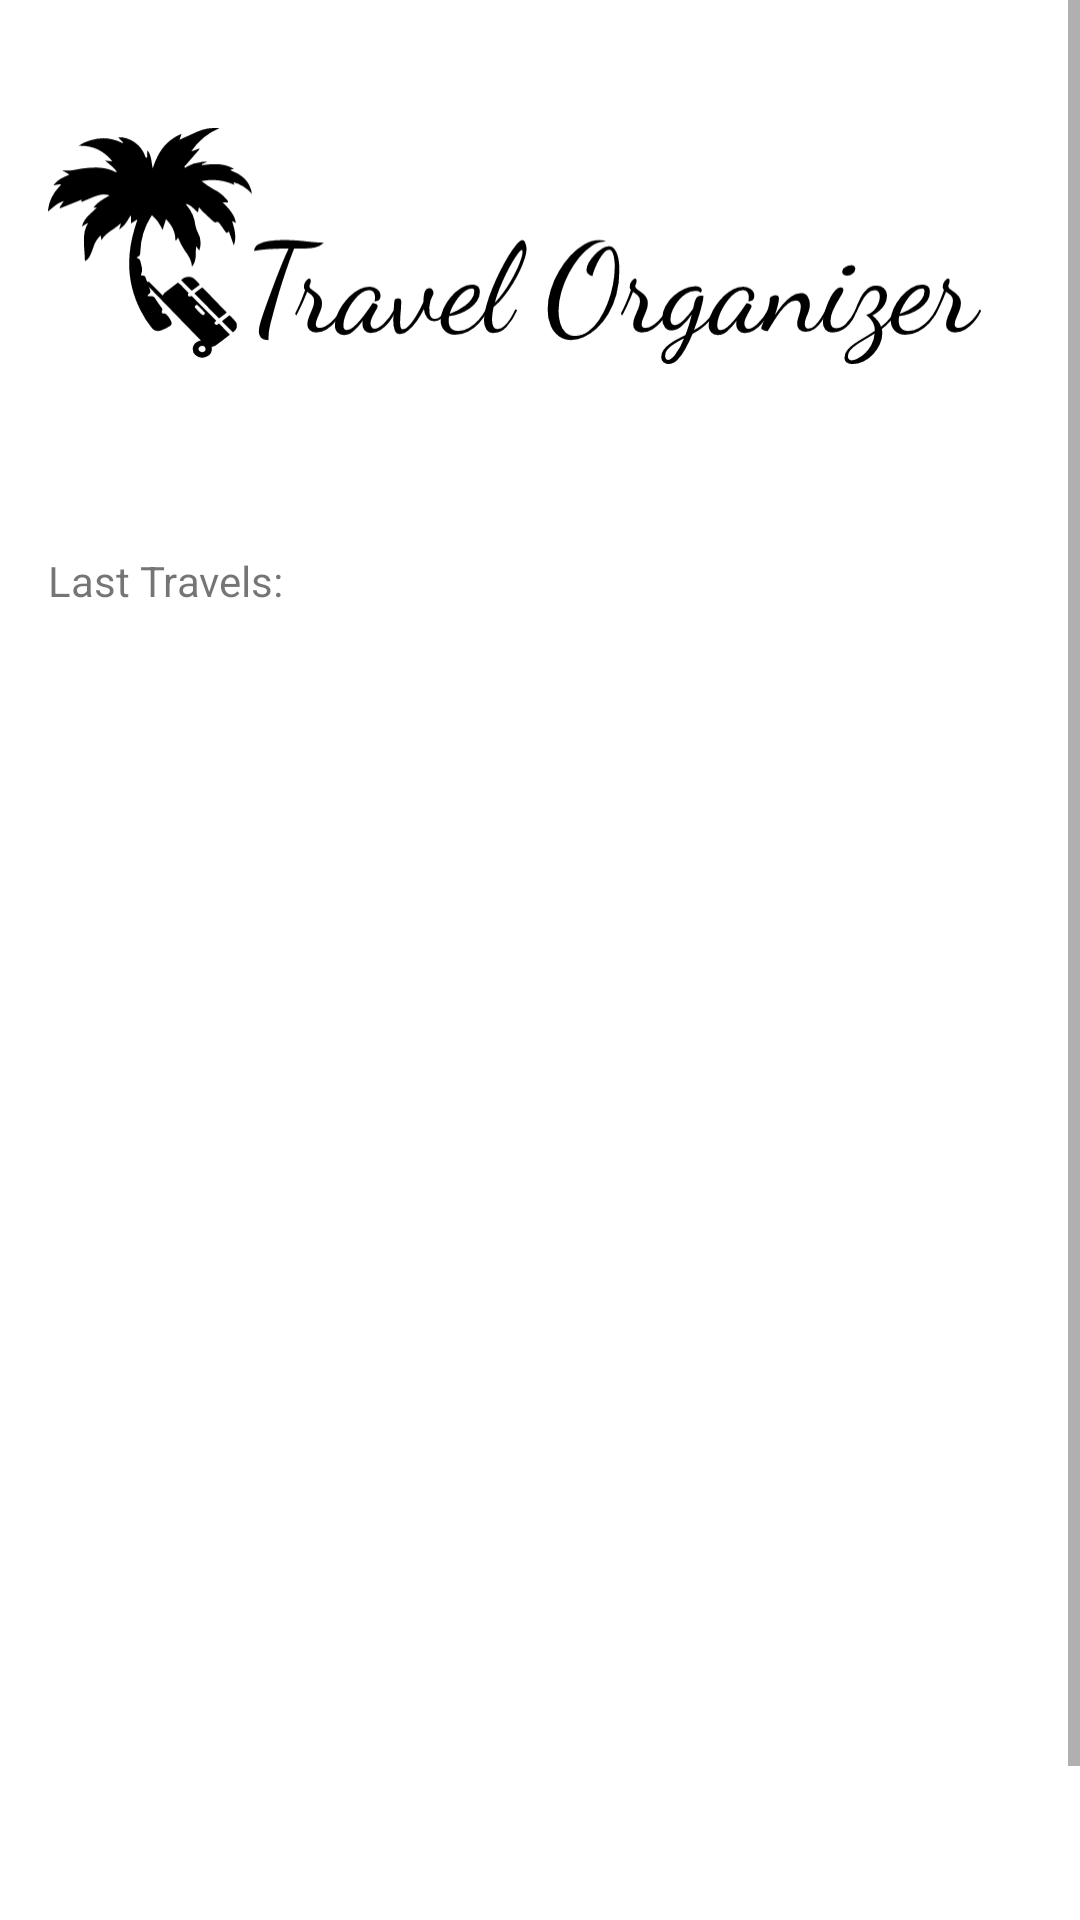

Layout XML and referenced resources for this Android screen:
<!-- AndroidManifest.xml: application theme Theme.TravellOrganizer -->
<!-- res/layout/fragment_home.xml -->
<?xml version="1.0" encoding="utf-8"?>
<androidx.constraintlayout.widget.ConstraintLayout
    xmlns:android="http://schemas.android.com/apk/res/android"
    xmlns:app="http://schemas.android.com/apk/res-auto"
    xmlns:tools="http://schemas.android.com/tools"
    android:layout_width="match_parent"
    android:layout_height="match_parent"
    tools:context=".ui.home.HomeFragment">

    <ScrollView
        android:layout_width="match_parent"
        android:layout_height="match_parent"
        app:layout_constraintBottom_toBottomOf="parent"
        app:layout_constraintStart_toStartOf="parent"
        app:layout_constraintTop_toTopOf="parent">

        <LinearLayout
            android:layout_width="match_parent"
            android:layout_height="wrap_content"
            android:orientation="vertical">

            <androidx.constraintlayout.widget.ConstraintLayout
                android:layout_width="match_parent"
                android:layout_height="696dp">

                <ImageView
                    android:id="@+id/imageView2"
                    android:layout_width="311dp"
                    android:layout_height="108dp"
                    android:layout_marginStart="16dp"
                    android:layout_marginTop="28dp"
                    android:contentDescription="@string/app_name"
                    android:src="@drawable/ic_logo"
                    app:layout_constraintStart_toStartOf="parent"
                    app:layout_constraintTop_toTopOf="parent" />

                <TextView
                    android:id="@+id/textViewLasTravel"
                    android:layout_width="wrap_content"
                    android:layout_height="wrap_content"
                    android:layout_marginTop="48dp"
                    android:text="@string/last_travels"
                    app:layout_constraintStart_toStartOf="@+id/imageView2"
                    app:layout_constraintTop_toBottomOf="@+id/imageView2" />

                <androidx.recyclerview.widget.RecyclerView
                    android:id="@+id/latTravelsRecycler"
                    android:layout_width="305dp"
                    android:layout_height="374dp"
                    android:layout_marginTop="20dp"
                    app:layout_constraintEnd_toEndOf="parent"
                    app:layout_constraintHorizontal_bias="0.0"
                    app:layout_constraintStart_toStartOf="@+id/textViewLasTravel"
                    app:layout_constraintTop_toBottomOf="@+id/textViewLasTravel" />

            </androidx.constraintlayout.widget.ConstraintLayout>

        </LinearLayout>
    </ScrollView>

</androidx.constraintlayout.widget.ConstraintLayout>
<!-- resources referenced by this layout -->
<resources>
  <!-- drawable ic_logo: vector/xml drawable (drawable, 21276 chars, omitted) -->
  <string name="app_name">Travel Organizer</string>
  <string name="last_travels">Last Travels:</string>
  <style name="Theme.TravellOrganizer" parent="Theme.MaterialComponents.DayNight.DarkActionBar">
          
          <item name="colorPrimary">@color/white</item>
          <item name="colorPrimaryVariant">@color/black_lighter</item>
          <item name="colorOnPrimary">@color/white</item>
          
          <item name="colorSecondary">@color/teal_200</item>
          <item name="colorSecondaryVariant">@color/teal_700</item>
          <item name="colorOnSecondary">@color/black</item>
          
          <item name="android:statusBarColor" tools:targetApi="l">?attr/colorPrimary</item>
          
      </style>
  <color name="white">#FFFFFFFF</color>
  <color name="black_lighter">#1c1c1c</color>
  <color name="teal_200">#FF03DAC5</color>
  <color name="teal_700">#FF018786</color>
  <color name="black">#FF000000</color>
</resources>
